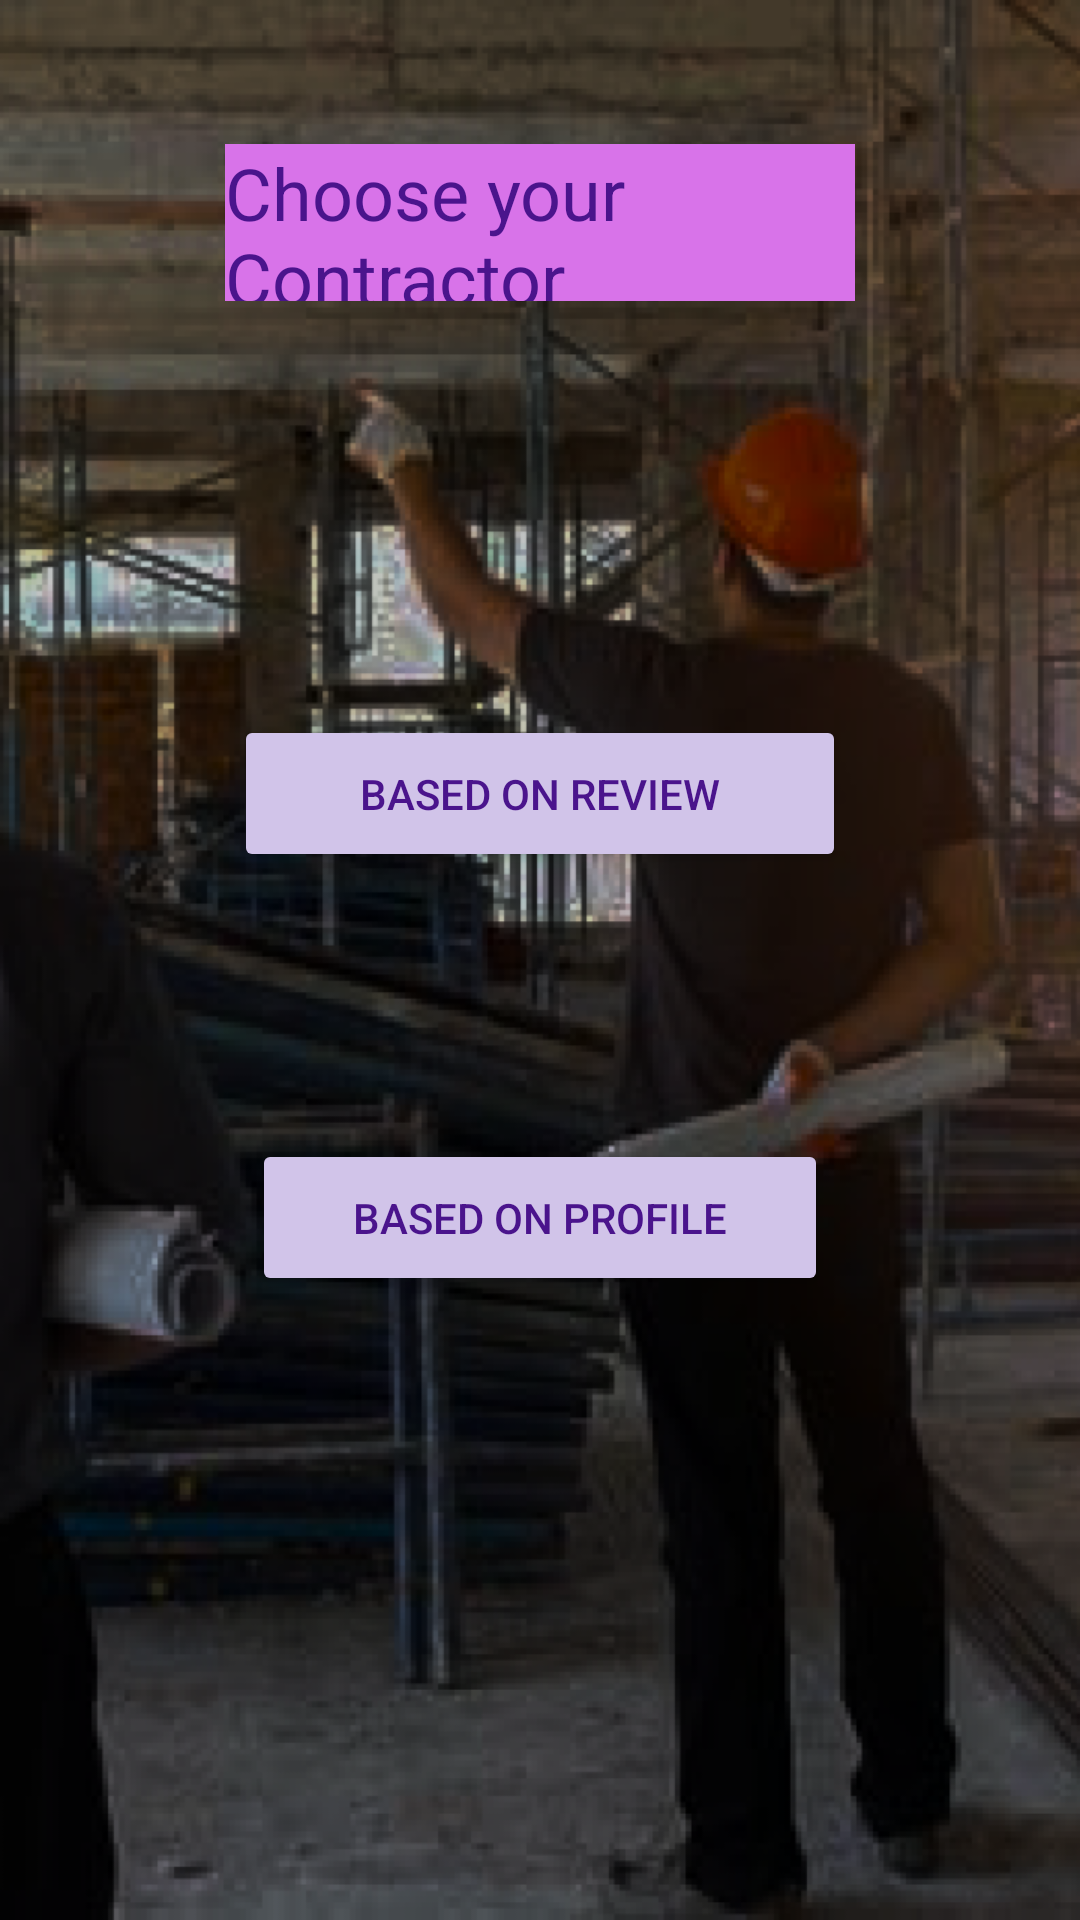

Reconstruct the res/layout file that produces this screen, plus the resources it refers to.
<!-- AndroidManifest.xml: application theme Theme.AppCompat.DayNight.DarkActionBar -->
<!-- res/layout/activity_contractor_selection.xml -->
<?xml version="1.0" encoding="utf-8"?>
<androidx.constraintlayout.widget.ConstraintLayout xmlns:android="http://schemas.android.com/apk/res/android"
    xmlns:app="http://schemas.android.com/apk/res-auto"
    xmlns:tools="http://schemas.android.com/tools"
    android:id="@+id/relativeLayout2"
    android:layout_width="match_parent"
    android:layout_height="match_parent"
    android:background="@drawable/img_17"
    android:padding="16dp">

    <TextView
        android:id="@+id/title"
        android:layout_width="0dp"
        android:layout_height="0dp"

        android:layout_marginStart="59dp"

        android:layout_marginTop="32dp"
        android:layout_marginEnd="59dp"
        android:layout_marginBottom="138dp"
        android:background="#D873E9"
        android:text="Choose your Contractor"
        android:textColor="#4A148C"
        android:textSize="24sp"
        app:layout_constraintBottom_toTopOf="@+id/based_on_review"
        app:layout_constraintEnd_toEndOf="parent"
        app:layout_constraintStart_toStartOf="parent"
        app:layout_constraintTop_toTopOf="parent" />

    <Button
        android:id="@+id/based_on_review"
        android:layout_width="0dp"
        android:layout_height="0dp"
        android:layout_marginStart="62dp"

        android:layout_marginEnd="62dp"
        android:layout_marginBottom="89dp"
        android:backgroundTint="#D1C4E9"
        android:text="Based on Review"
        android:textColor="#4A148C"
        app:layout_constraintBottom_toTopOf="@+id/based_on_profile"
        app:layout_constraintEnd_toEndOf="parent"
        app:layout_constraintStart_toStartOf="parent"
        app:layout_constraintTop_toBottomOf="@+id/title"
        tools:ignore="MissingConstraints" />

    <Button
        android:id="@+id/based_on_profile"
        android:layout_width="0dp"
        android:layout_height="0dp"
        android:layout_marginStart="68dp"

        android:layout_marginEnd="68dp"
        android:layout_marginBottom="192dp"
        android:backgroundTint="#D1C4E9"
        android:text="Based on Profile"
        android:textColor="#4A148C"
        app:layout_constraintBottom_toBottomOf="parent"
        app:layout_constraintEnd_toEndOf="parent"
        app:layout_constraintStart_toStartOf="parent"
        app:layout_constraintTop_toBottomOf="@+id/based_on_review" />

</androidx.constraintlayout.widget.ConstraintLayout>
<!-- resources referenced by this layout -->
<resources>
  <!-- drawable img_17: png bitmap (drawable, 441402 bytes) -->
</resources>
